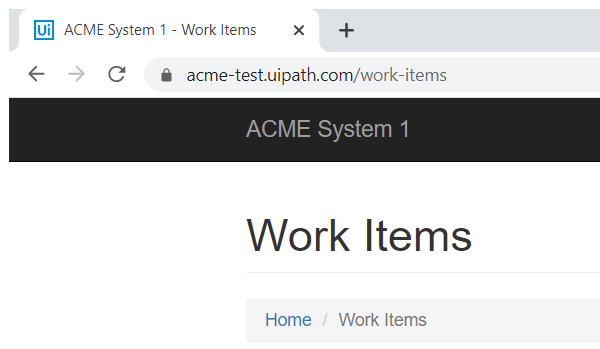
Task: Task 1 of RPA Advanced to calculate client security Hash
Workflow: System1_NavigateTo_WIDetails

Step 1: Attach Browser 'chrome.exe ACME' in window 'ACME System 1 - Work Items' (chrome.exe)
